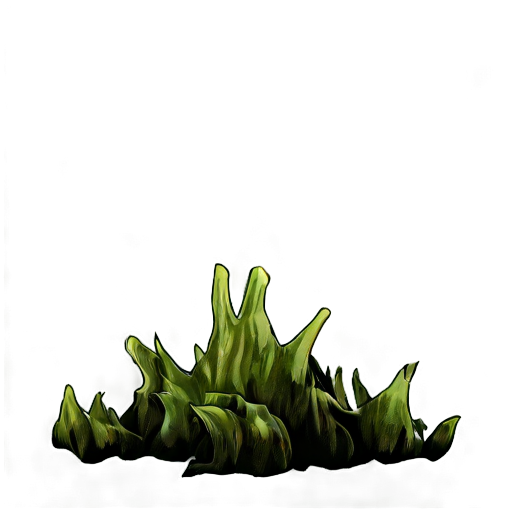
Generation parameters embedded in this image by AUTOMATIC1111 Stable Diffusion web UI or a fork of it (Forge, ...) (PNG 'parameters' text chunk):
simple background, white_black color, animated, no border, no outline, best quality, cave moss
Steps: 20, Sampler: DPM++ 2M SDE, Schedule type: Karras, CFG scale: 5, Seed: 702221310, Size: 512x512, Model hash: 8a58d18e75, Model: gameIconInstitute_v4XL, layerdiffusion_enabled: True, layerdiffusion_method: (SDXL) Only Generate Transparent Image (Attention Injection), layerdiffusion_weight: 1, layerdiffusion_ending_step: 1, layerdiffusion_fg_image: False, layerdiffusion_bg_image: False, layerdiffusion_blend_image: False, layerdiffusion_resize_mode: Crop and Resize, layerdiffusion_fg_additional_prompt: , layerdiffusion_bg_additional_prompt: , layerdiffusion_blend_additional_prompt: , Version: f2.0.1v1.10.1-previous-556-gcc378589